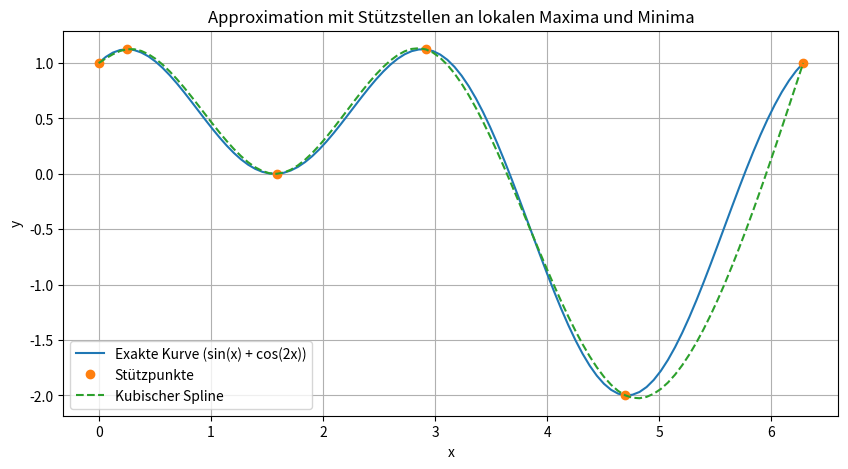

Python code for this plot:
import numpy as np
import matplotlib.pyplot as plt
from scipy.interpolate import CubicSpline


# Function
def f(x):
    return np.sin(x) + np.cos(2 * x)


# Finer grid for display
x_fine = np.linspace(0, 2 * np.pi, 100)
y_fine = f(x_fine)


# Datapoints
x_data = [x_fine[0]]
isGoingUp = y_fine[0] < y_fine[1]

for i in range(1, len(y_fine) - 1):
    if y_fine[i] > y_fine[i-1] and y_fine[i] > y_fine[i+1] and isGoingUp:
        x_data.append(x_fine[i])
        isGoingUp = False
    elif y_fine[i] < y_fine[i-1] and y_fine[i] < y_fine[i+1] and not isGoingUp:
        x_data.append(x_fine[i])
        isGoingUp = True

x_data.append(x_fine[-1])
y_data = [f(x) for x in x_data]


# Spline
cs = CubicSpline(x_data, y_data, bc_type='natural')
y_spline = cs(x_fine)

# Plot
plt.figure(figsize=(10, 5))
plt.plot(x_fine, y_fine, label='Exakte Kurve (sin(x) + cos(2x))')
plt.plot(x_data, y_data, 'o', label='Stützpunkte')
plt.plot(x_fine, y_spline, '--', label='Kubischer Spline')
plt.legend()
plt.xlabel('x')
plt.ylabel('y')
plt.title('Approximation mit Stützstellen an lokalen Maxima und Minima')
plt.grid(True)
plt.show()
